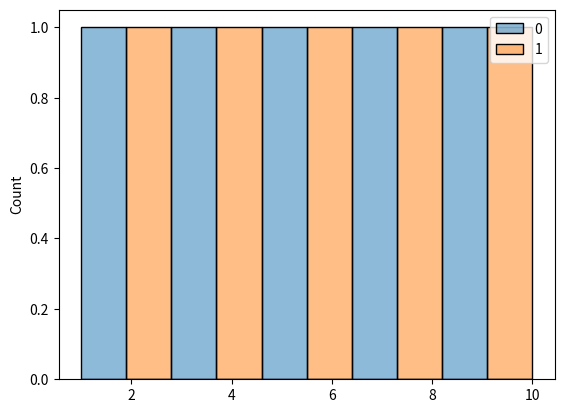

Recreate this plot in Python.
def plot():
    try:
        import matplotlib.pyplot as plt
        import numpy as np
        import pandas as pd
        import seaborn as sns
    except ModuleNotFoundError:
        return

    sns.histplot([[1, 3, 5, 7, 9], [2, 4, 6, 8, 10]], bins=10)

    plt.show()


plot()
